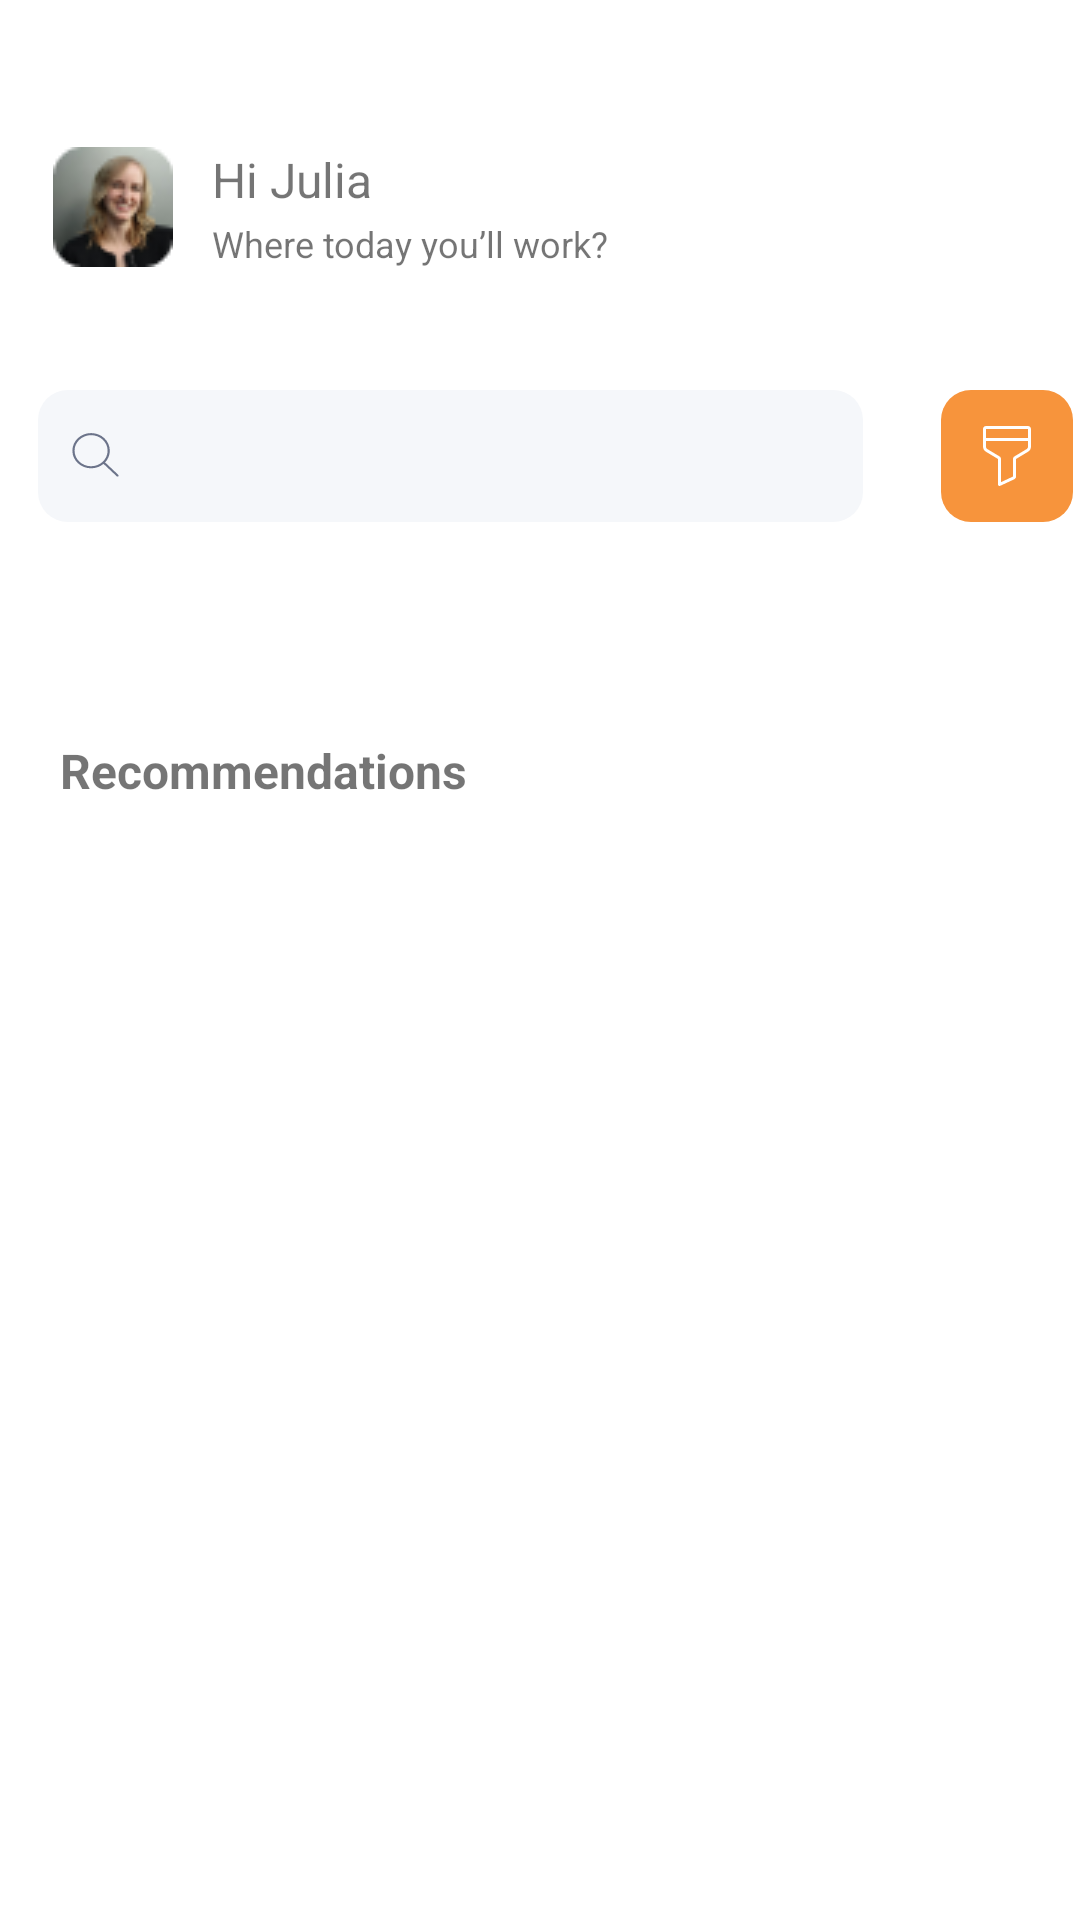

Produce the Android XML layout that renders to this screen, including the resource entries it uses.
<!-- AndroidManifest.xml: application theme Theme.AndroidRawlabSpace -->
<!-- res/layout/fragment_home.xml -->
<?xml version="1.0" encoding="utf-8"?>
<androidx.constraintlayout.widget.ConstraintLayout xmlns:android="http://schemas.android.com/apk/res/android"
    android:layout_width="match_parent"
    android:layout_height="wrap_content"
    android:background="@color/white"
    xmlns:app="http://schemas.android.com/apk/res-auto">
    
    <ImageView
        android:id="@+id/imagehome"
        android:layout_width="40dp"
        android:layout_height="40dp"
        app:layout_constraintEnd_toEndOf="parent"
        app:layout_constraintStart_toStartOf="parent"
        app:layout_constraintTop_toTopOf="parent"
        android:layout_marginLeft="25dp"
        android:layout_marginRight="310dp"
        android:layout_marginTop="49dp"
        android:background="@drawable/imagehome"
        />
    <TextView
        android:layout_width="69dp"
        android:layout_height="18dp"
        android:textSize="16dp"
        app:layout_constraintStart_toStartOf="parent"
        app:layout_constraintEnd_toEndOf="parent"
        app:layout_constraintTop_toTopOf="parent"
        android:layout_marginLeft="78dp"
        android:layout_marginRight="228dp"
        android:layout_marginTop="49dp"
        android:text="Hi Julia"
        android:textColor="@color/Neutralblack"
        />
    
    <TextView
        android:layout_width="141dp"
        android:layout_height="16dp"
        app:layout_constraintStart_toStartOf="parent"
        app:layout_constraintEnd_toEndOf="parent"
        app:layout_constraintTop_toTopOf="parent"
        android:layout_marginTop="73dp"
        android:layout_marginLeft="78dp"
        android:layout_marginRight="156dp"
        android:text="Where today you’ll work?"
        android:textSize="12dp"
        android:textColor="@color/Neutraldarkgrey"

        />

    <androidx.appcompat.widget.AppCompatButton
        android:id="@+id/btnsearch"
        android:layout_width="15.75dp"
        android:layout_height="15.75dp"
        android:textColor="@color/Neutraldarkgrey"
        android:padding="10dp"
        android:layout_marginRight="248.13dp"
        app:layout_constraintStart_toStartOf="@id/idedit"
        app:layout_constraintEnd_toEndOf="@id/idedit"
        app:layout_constraintTop_toTopOf="@id/idedit"
        android:layout_marginLeft="11.2dp"
        android:layout_marginTop="14.13dp"
        android:background="@drawable/btn_search"
         />

    <EditText
        android:id="@+id/idedit"
        android:layout_width="275dp"
        android:layout_height="44dp"
        android:textColor="@color/Neutraldarkgrey"
        android:padding="10dp"
        android:layout_marginLeft="20dp"
        android:layout_marginRight="80dp"
        app:layout_constraintStart_toStartOf="parent"
        app:layout_constraintEnd_toEndOf="parent"
        app:layout_constraintTop_toTopOf="parent"
        android:layout_marginTop="130dp"
        android:background="@drawable/rectangle_form"/>
    
    <ImageView
        android:id="@+id/filter"
        android:layout_width="44dp"
        android:layout_height="44dp"
        app:layout_constraintEnd_toEndOf="parent"
        app:layout_constraintStart_toStartOf="parent"
        app:layout_constraintTop_toTopOf="parent"
        android:layout_marginLeft="331dp"
        android:layout_marginRight="20dp"
        android:layout_marginTop="130dp"
        android:background="@drawable/filtericon"
        />


    <ScrollView
        android:layout_width="match_parent"
        android:layout_height="match_parent"
        app:layout_constraintEnd_toEndOf="parent"
        app:layout_constraintStart_toStartOf="parent"
        app:layout_constraintTop_toTopOf="parent"
        android:layout_marginTop="200dp"
        >
        <LinearLayout
            android:layout_width="match_parent"
            android:layout_height="wrap_content"
            android:orientation="vertical"
            >
            <ScrollView
                android:layout_width="match_parent"
                android:layout_height="wrap_content"
                app:layout_constraintEnd_toEndOf="parent"
                app:layout_constraintHorizontal_bias="0.53"
                app:layout_constraintStart_toStartOf="parent"
                app:layout_constraintTop_toTopOf="parent">
                <LinearLayout
                    android:layout_width="match_parent"
                    android:layout_height="wrap_content"
                    android:orientation="horizontal">

                    <androidx.recyclerview.widget.RecyclerView
                        android:id="@+id/recycler"
                        android:layout_width="match_parent"
                        android:layout_height="wrap_content"
                        android:orientation="horizontal"
                        app:layout_constraintBottom_toBottomOf="parent"
                        app:layout_constraintEnd_toEndOf="parent"
                        app:layout_constraintStart_toStartOf="parent"
                        app:layout_constraintTop_toBottomOf="parent" />

                </LinearLayout>

            </ScrollView>

            <LinearLayout
                android:layout_width="match_parent"
                android:layout_height="370dp"
                android:layout_marginTop="20dp"
                android:orientation="vertical"
                >
                
                <TextView
                    android:layout_width="335dp"
                    android:layout_height="18dp"
                    android:layout_marginTop="26dp"
                    android:layout_marginLeft="20dp"
                    android:layout_marginRight="20dp"
                    android:text="Recommendations"
                    android:textSize="16dp"
                    android:textStyle="bold"
                    android:textColor="@color/Neutralblack"
                    />
                
                <androidx.recyclerview.widget.RecyclerView
                    android:id="@+id/recyclerBottom"
                    android:layout_width="match_parent"
                    android:layout_height="match_parent"
                    app:layout_constraintBottom_toBottomOf="parent"
                    app:layout_constraintEnd_toEndOf="parent"
                    app:layout_constraintStart_toStartOf="parent"
                    app:layout_constraintTop_toBottomOf="parent" />

            </LinearLayout>



        </LinearLayout>



    </ScrollView>



</androidx.constraintlayout.widget.ConstraintLayout>
<!-- resources referenced by this layout -->
<resources>
  <color name="white">#FFFFFFFF</color>
  <!-- drawable btn_search (drawable) -->
  <vector xmlns:android="http://schemas.android.com/apk/res/android"
      android:width="16dp"
      android:height="17dp"
      android:viewportWidth="16"
      android:viewportHeight="17">
    <path
        android:pathData="M6.5,0.386C2.979,0.386 0.125,3.24 0.125,6.761C0.125,10.282 2.979,13.136 6.5,13.136C8.125,13.136 9.609,12.528 10.735,11.526L15.235,16.026C15.381,16.173 15.619,16.173 15.765,16.026C15.912,15.88 15.912,15.642 15.765,15.496L11.265,10.996C12.267,9.87 12.875,8.386 12.875,6.761C12.875,3.24 10.021,0.386 6.5,0.386ZM0.875,6.761C0.875,3.654 3.393,1.136 6.5,1.136C9.607,1.136 12.125,3.654 12.125,6.761C12.125,9.868 9.607,12.386 6.5,12.386C3.393,12.386 0.875,9.868 0.875,6.761Z"
        android:fillColor="#6C748A"
        android:fillType="evenOdd"/>
  </vector>
  <!-- drawable filtericon (drawable) -->
  <vector xmlns:android="http://schemas.android.com/apk/res/android"
      android:width="44dp"
      android:height="44dp"
      android:viewportWidth="44"
      android:viewportHeight="44">
    <path
        android:pathData="M10,0L34,0A10,10 0,0 1,44 10L44,34A10,10 0,0 1,34 44L10,44A10,10 0,0 1,0 34L0,10A10,10 0,0 1,10 0z"
        android:fillColor="#F7943C"/>
    <path
        android:pathData="M14,12.999C14,12.447 14.448,12 15,12H29C29.552,12 30,12.447 30,12.999V18.862C30,19.564 29.631,20.215 29.029,20.576L25,22.992V28.85C25,29.238 24.775,29.591 24.423,29.756L19.711,31.952C19.38,32.107 19,31.865 19,31.5V22.992L14.971,20.576C14.369,20.215 14,19.564 14,18.862V12.999ZM15,12.999H29V15.997H15V12.999ZM15,16.996V18.862C15,19.213 15.184,19.538 15.486,19.719L19.514,22.135C19.816,22.315 20,22.64 20,22.992V30.715L24,28.85L24,22.992C24,22.64 24.184,22.315 24.486,22.135L28.514,19.719C28.816,19.538 29,19.213 29,18.862V16.996H15Z"
        android:fillColor="#ffffff"
        android:fillType="evenOdd"/>
  </vector>
  <!-- drawable imagehome: png bitmap (drawable, 3779 bytes) -->
  <!-- drawable rectangle_form (drawable) -->
  <?xml version="1.0" encoding="utf-8"?>
  <shape xmlns:android="http://schemas.android.com/apk/res/android"
      >
      <size
          android:width="335dp"
          android:height="44dp"
          />
  
      <solid
  
          android:color="@color/coloredittext1"/>
  
      <corners
          android:topLeftRadius="10dp"
          android:topRightRadius="10dp"
          android:bottomLeftRadius="10dp"
          android:bottomRightRadius="10dp"
          />
      <padding
          android:left="10dp"
          android:right="10dp"
          android:top="10dp"
          android:bottom="10dp"/>
  
  </shape>
  <style name="Theme.AndroidRawlabSpace" parent="Theme.MaterialComponents.DayNight.DarkActionBar">
          
          <item name="colorPrimary">@color/purple_500</item>
          <item name="colorPrimaryVariant">@color/purple_700</item>
          <item name="colorOnPrimary">@color/white</item>
          
          <item name="colorSecondary">@color/teal_200</item>
          <item name="colorSecondaryVariant">@color/teal_700</item>
          <item name="colorOnSecondary">@color/black</item>
          
          <item name="android:statusBarColor">?attr/colorPrimaryVariant</item>
          
      </style>
  <color name="coloredittext1">#F5F7FA</color>
  <color name="purple_500">#FF6200EE</color>
  <color name="purple_700">#FF3700B3</color>
  <color name="teal_200">#FF03DAC5</color>
  <color name="teal_700">#FF018786</color>
  <color name="black">#FF000000</color>
</resources>
